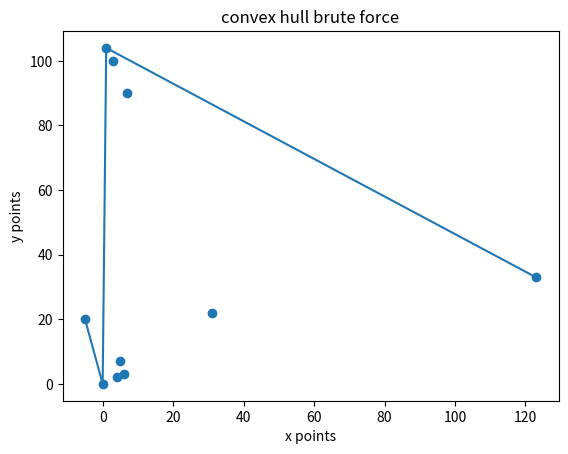

Source code (Python):
import numpy as np
import pandas as pd
import time
from random import randint
from math import sqrt
import matplotlib.pyplot as plt
from typing import List, Union, Iterable

### global section.

#start with the points


#test points 
points = [(0,0),(4,2),(6,3),(5,7),(3,100),(1,104),(7,90),(31,22),(123,33),(-5,20)]

#random points for complexity measurement
randomPoints  = [(randint(0, 100),randint(0, 100)) for i in range(100)]

class point:
    def __init__(self,x,y):
        self.x, self.y = float(x), float(y)

# def _construct_points(pts):
#     for p in pts:
def _construct_points(pts: Union[List[point], List[List[float]], Iterable[List[float]]]
) -> List[point]:
    val: List[point] = []
    if pts:
        for p in pts:
            val.append(p)
    return val

def _validate(pts):
    points = []
    if not hasattr(pts, "__iter__"):
        raise ValueError(
            f"expected an iterable but got a non iterable type {pts}"
        )
    if not points:
        raise ValueError(f"Expected a list of points but got {pts}")

    
    points.append(Point(p[0], p[1]))
    
    return points


def _det(a,b,c):
    return (a[0] * b[1] + b[0] * c[1] + c[0] * a[1]) - (a[1] * b[0] + b[1] * c[0] + c[1] * a[0])

def convexHullBruteForce(pts):
    pts.sort(key = lambda pts:pts[0])
    points = pts#_construct_points(pts)
    Size = len(points)
    convex_set = set()
    convex_set = []
    
    for i in range(Size - 1):
        for j in range(i+1, Size):
            point_on_left = point_on_right = False
            partOfHull = True
            for k in range(Size):
                if k!=i and k!=j:
                    det = _det(pts[i],pts[j],pts[k])

                    if det > 0:
                        point_on_left = True
                    elif det < 0:
                        point_on_right = True
            
                if point_on_right and point_on_left:
                    partOfHull = False
                    break
            if partOfHull:
                convex_set.append(pts[i])
                convex_set.append(pts[j])
    
    return sorted(convex_set)


def printPoints(pts):
    xPts = []
    yPts = []
    xMinPts = []
    yMinPts = []
    for i in range(len(pts)):
        xPts.append(pts[i][0])
        yPts.append(pts[i][1])
    plt.scatter(xPts,yPts, marker='o')



def main():
    results_bf = convexHullBruteForce(points)
    print("the points for the convex hull through brute force is " + str(convexHullBruteForce(randomPoints)))
    convexHullPoints = convexHullBruteForce(points)
    # print("the points for the convex hull through brute force is " + str(orderPairs(convexHullPoints)))

    complexityPoints = []
    complexityPoints = convexHullBruteForce(points)
    xPts = []
    yPts = []
    for val in complexityPoints:
        print(val)
    
    for i in range(len(convexHullBruteForce(points))):
        xPts.append(complexityPoints[i][0])
        yPts.append(complexityPoints[i][1])
    #complexityPoints = [0,0]
    #complexityPoints[1] = timeDnCShortestDistance()
    printPoints(points)
    # xPts.append(xPts[0])
    # yPts.append(yPts[0])
    plt.plot(xPts,yPts)
    #plt.plot(range(2),complexityPoints)

    plt.xlabel('x points')
    plt.ylabel('y points')
    plt.title('convex hull brute force')
    plt.show()


if __name__ == "__main__":
    main()


